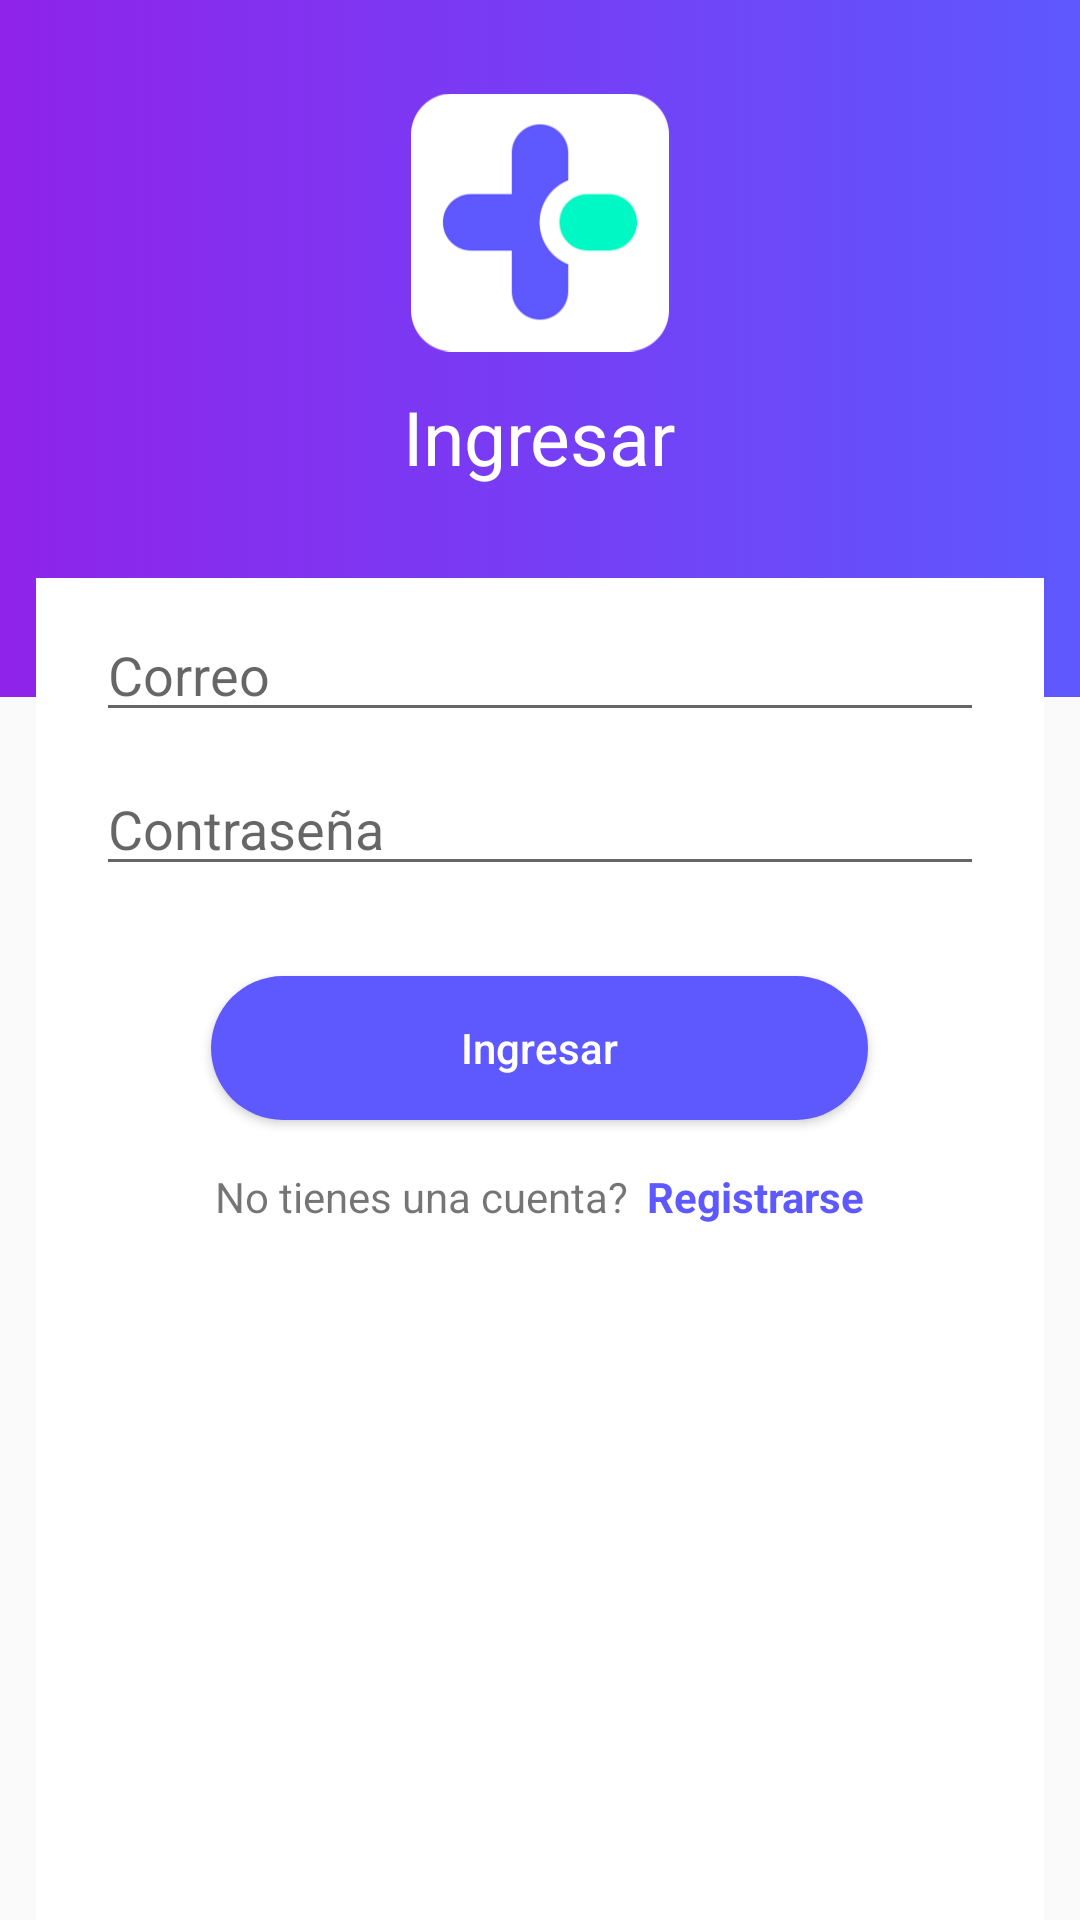

Here is an Android app screen rendered from its layout file. Give the layout XML and the strings, colors and styles it references.
<!-- AndroidManifest.xml: application theme AppTheme -->
<!-- res/layout/activity_login.xml -->
<?xml version="1.0" encoding="utf-8"?>
<LinearLayout xmlns:android="http://schemas.android.com/apk/res/android"
    xmlns:app="http://schemas.android.com/apk/res-auto"
    xmlns:tools="http://schemas.android.com/tools"
    android:layout_width="match_parent"
    android:layout_height="match_parent"
    tools:context=".LoginActivity"
    android:orientation="vertical">

    <RelativeLayout
        android:layout_width="match_parent"
        android:layout_height="500dp"
        android:layout_weight="0.6">

        <LinearLayout
            android:layout_width="match_parent"
            android:layout_height="match_parent"
            android:background="@drawable/ic_gradient_primary"
            android:gravity="center_vertical|center_horizontal"
            android:orientation="vertical"
            app:layout_constraintEnd_toEndOf="parent"
            app:layout_constraintStart_toStartOf="parent"
            app:layout_constraintTop_toTopOf="parent">

            <ImageView
                android:id="@+id/imageView"
                android:layout_width="86dp"
                android:layout_height="109dp"
                app:srcCompat="@drawable/logo_primary" />

            <TextView
                android:id="@+id/textView2"
                android:layout_width="wrap_content"
                android:layout_height="wrap_content"
                android:layout_marginBottom="50dp"
                android:text="Ingresar"
                android:textColor="@android:color/white"
                android:textSize="25sp"
                app:fontFamily="@font/roboto_light" />
        </LinearLayout>
    </RelativeLayout>

    <RelativeLayout
        android:layout_width="match_parent"
        android:layout_height="fill_parent"
        android:layout_marginTop="-40dp"
        android:layout_weight="0.52">

        <LinearLayout
            android:layout_width="match_parent"
            android:layout_height="match_parent"
            android:layout_marginStart="12dp"
            android:layout_marginLeft="12dp"
            android:layout_marginEnd="12dp"
            android:layout_marginRight="12dp"
            android:background="@android:color/white"
            android:gravity="center_horizontal"
            android:orientation="vertical"
            android:paddingLeft="20dp"
            android:paddingRight="20dp"
            app:layout_constraintBottom_toBottomOf="parent"
            app:layout_constraintEnd_toEndOf="parent"
            app:layout_constraintStart_toStartOf="parent">

            <AutoCompleteTextView
                android:id="@+id/autoCompleteTextView"
                android:layout_width="match_parent"
                android:layout_height="wrap_content"
                android:layout_marginTop="10dp"
                android:hint="Correo" />

            <EditText
                android:id="@+id/editText"
                android:layout_width="match_parent"
                android:layout_height="wrap_content"
                android:layout_marginTop="10dp"
                android:ems="10"
                android:hint="Contraseña"
                android:inputType="textPassword" />

            <Button
                android:id="@+id/button_ingresar"
                android:layout_width="219dp"
                android:layout_height="wrap_content"
                android:layout_marginTop="30dp"
                android:background="@drawable/ic_my_button"
                android:text="Ingresar"
                android:textAllCaps="false"
                android:textColor="@android:color/white" />

            <LinearLayout
                android:layout_width="match_parent"
                android:layout_height="wrap_content"
                android:layout_marginTop="15dp"
                android:gravity="center_vertical|center_horizontal|center"
                android:orientation="horizontal">

                <TextView
                    android:id="@+id/textView3"
                    android:layout_width="wrap_content"
                    android:layout_height="wrap_content"
                    android:gravity="center"
                    android:paddingRight="6dp"
                    android:text="No tienes una cuenta?"
                    android:textSize="14sp"
                    tools:layout_editor_absoluteX="93dp"
                    tools:layout_editor_absoluteY="446dp" />

                <TextView
                    android:id="@+id/btnRegistrarse"
                    android:layout_width="wrap_content"
                    android:layout_height="21dp"
                    android:gravity="center"
                    android:text="Registrarse"
                    android:textColor="@color/colorPrimary"
                    android:textSize="14sp"
                    android:textStyle="bold"
                    app:layout_constraintBaseline_toBaselineOf="@+id/textView3"
                    tools:layout_editor_absoluteX="242dp" />
            </LinearLayout>
        </LinearLayout>
    </RelativeLayout>

</LinearLayout>
<!-- resources referenced by this layout -->
<resources>
  <color name="colorPrimary">#5E58FF</color>
  <!-- drawable ic_gradient_primary (drawable) -->
  <?xml version="1.0" encoding="utf-8"?>
  <selector xmlns:android="http://schemas.android.com/apk/res/android">
      <item >
          <shape android:shape="rectangle"  >
              <gradient android:angle="180" android:startColor="#5E58FF" android:endColor="#8f23ea" />
          </shape>
      </item>
  </selector>
  <!-- drawable ic_my_button (drawable) -->
  <?xml version="1.0" encoding="utf-8"?>
  <selector xmlns:android="http://schemas.android.com/apk/res/android" >
     
      
  
      <item>
          <shape android:shape="rectangle">
              <corners android:radius="30dip"/>
              <solid android:color="@color/colorPrimary" />
          </shape>
      </item>
  </selector>
  <!-- drawable logo_primary: png bitmap (drawable, 15731 bytes) -->
  <style name="AppTheme" parent="Theme.AppCompat.Light.DarkActionBar">
          
          <item name="colorPrimary">@color/colorPrimary</item>
          <item name="colorPrimaryDark">@color/colorPrimaryDark</item>
          <item name="colorAccent">@color/colorAccent</item>
          <item name="android:actionBarStyle">@style/MyActionBar</item>
      </style>
  <color name="colorPrimaryDark">#6c77f7</color>
  <color name="colorAccent">#5E58FF</color>
  <style name="MyActionBar">
          <item name="android:background">@color/colorPrimary</item>
      </style>
</resources>
